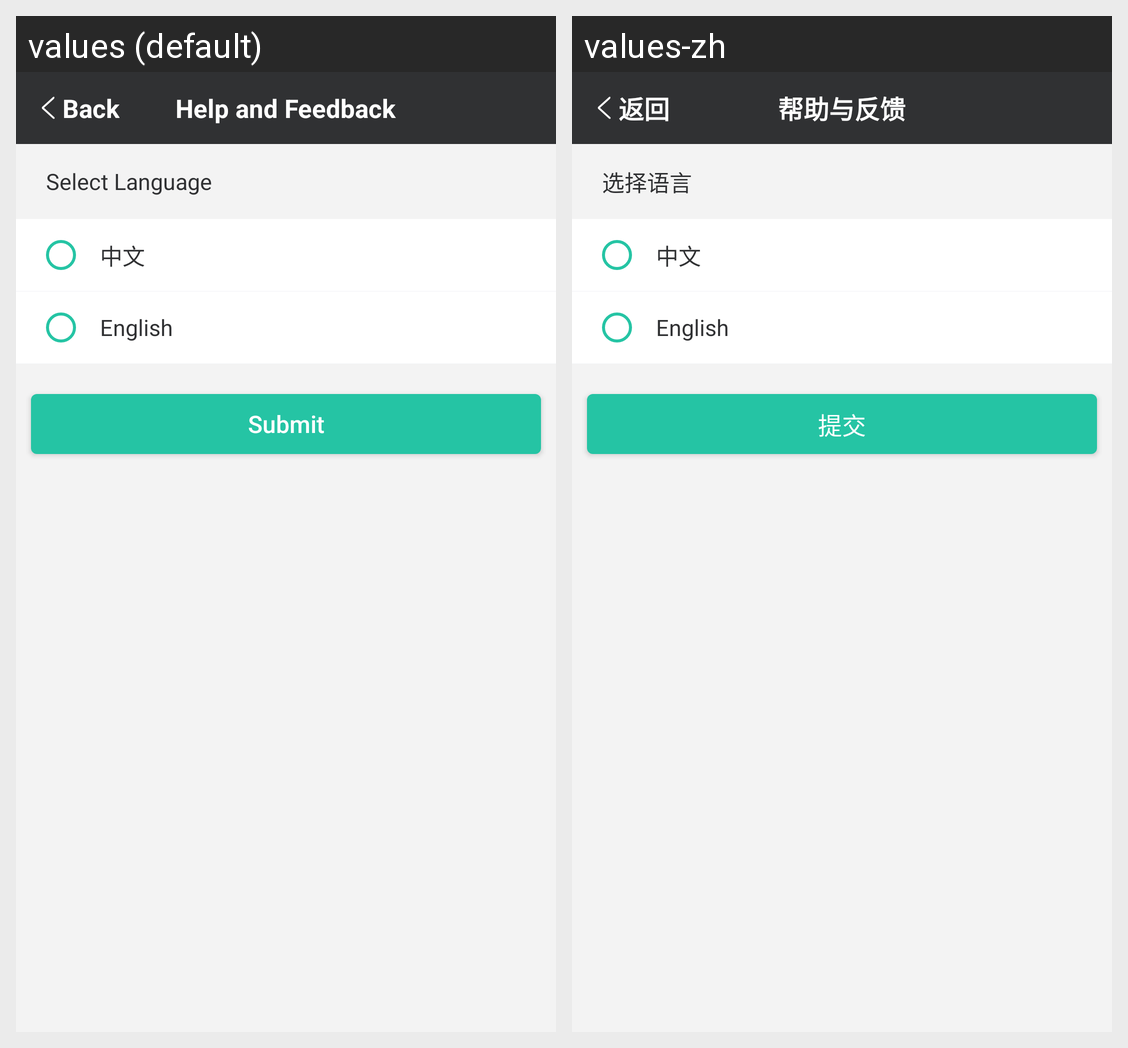

This grid shows one Android layout under two languages. Give, for every string resource on the screen, its name, the default text and each shown locale's text.
Android screen res/layout/activity_lang.xml rendered under 2 locales, left to right: values (default), values-zh. Device: Nexus 5 (rendered at 1080×1920; each locale shown at half size, 540×960, under a caption strip naming it); theme AppTheme.
Strings drawn on this screen, with the default value and each locale's value (text and hints the layout hard-codes, and strings that could not be matched under every locale, appear in the picture but are not listed):

profile_select_lang
  values: Select Language
  values-zh: 选择语言

lang_zh
  values: 中文
  values-zh: 中文

lang_en
  values: English
  values-zh: English

button_submit
  values: Submit
  values-zh: 提交

title_feedback
  values: Help and Feedback
  values-zh: 帮助与反馈
